Image classification data set "final" (liushuaishellby/ss_image on GitHub). Class labels (19): dianthus chinensis, digitalis purpurea, echinacea, eschscholtzia, fritillaria, gardenia, gazania, jasminum, lancifolium, lycoris radiata, matthiola, narcissus, nymphaea, peach blossom, pharbitis, pomegranate, rhododendron, rosa, strelitzia.

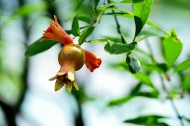
Label: pomegranate

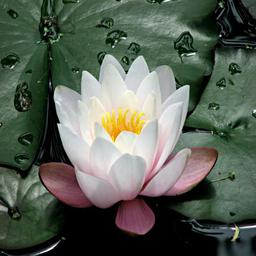
Label: nymphaea

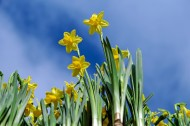
Label: narcissus

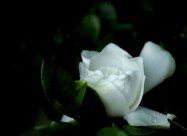
Label: gardenia

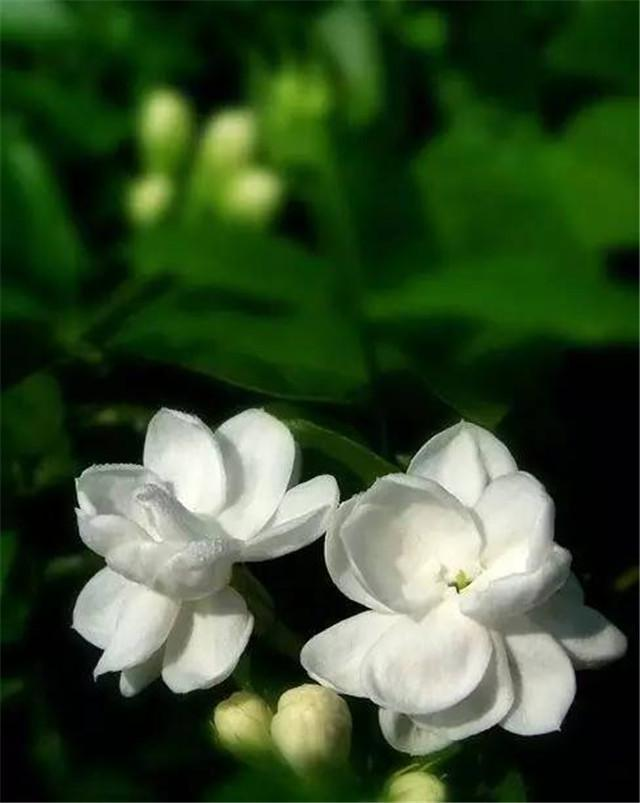
Label: jasminum

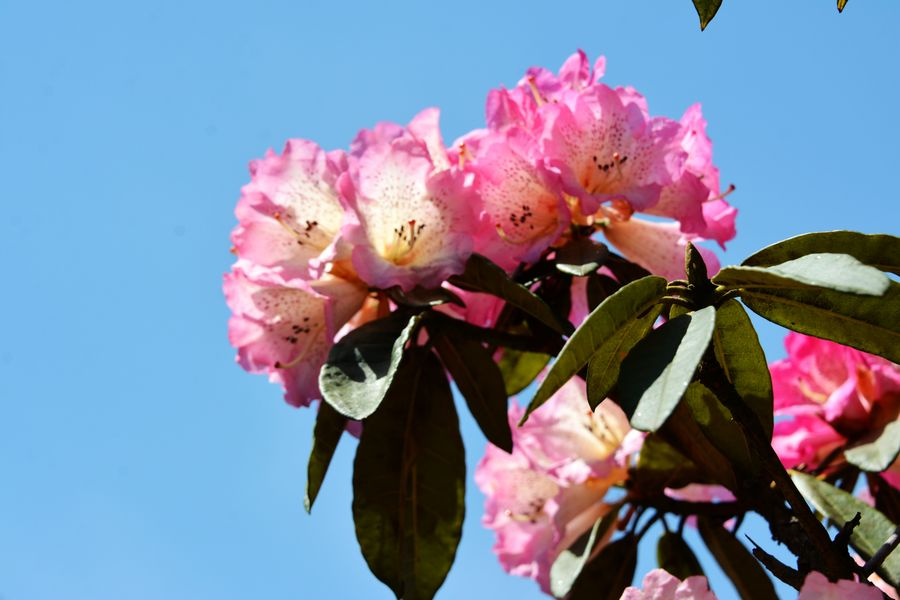
Label: rhododendron
